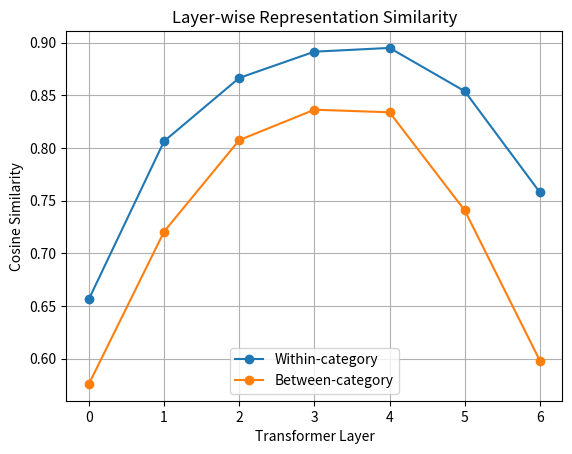

This figure's Python source: (Note: this script raises an exception after producing the figure.)
import matplotlib.pyplot as plt

layers = [0, 1, 2, 3, 4, 5, 6]

within = [
    0.65651476,
    0.80632854,
    0.86643650,
    0.89133200,
    0.89489620,
    0.85384350,
    0.75778130
]

between = [
    0.57588970,
    0.72053283,
    0.80736660,
    0.83624000,
    0.83377624,
    0.74069450,
    0.59803480
]

plt.plot(layers, within, marker="o", label="Within-category")
plt.plot(layers, between, marker="o", label="Between-category")

plt.xlabel("Transformer Layer")
plt.ylabel("Cosine Similarity")
plt.title("Layer-wise Representation Similarity")

plt.xticks(layers)
plt.legend()
plt.grid(True)

plt.savefig("results/experiment_02_similarity_plot.png", dpi=300)
plt.show()
